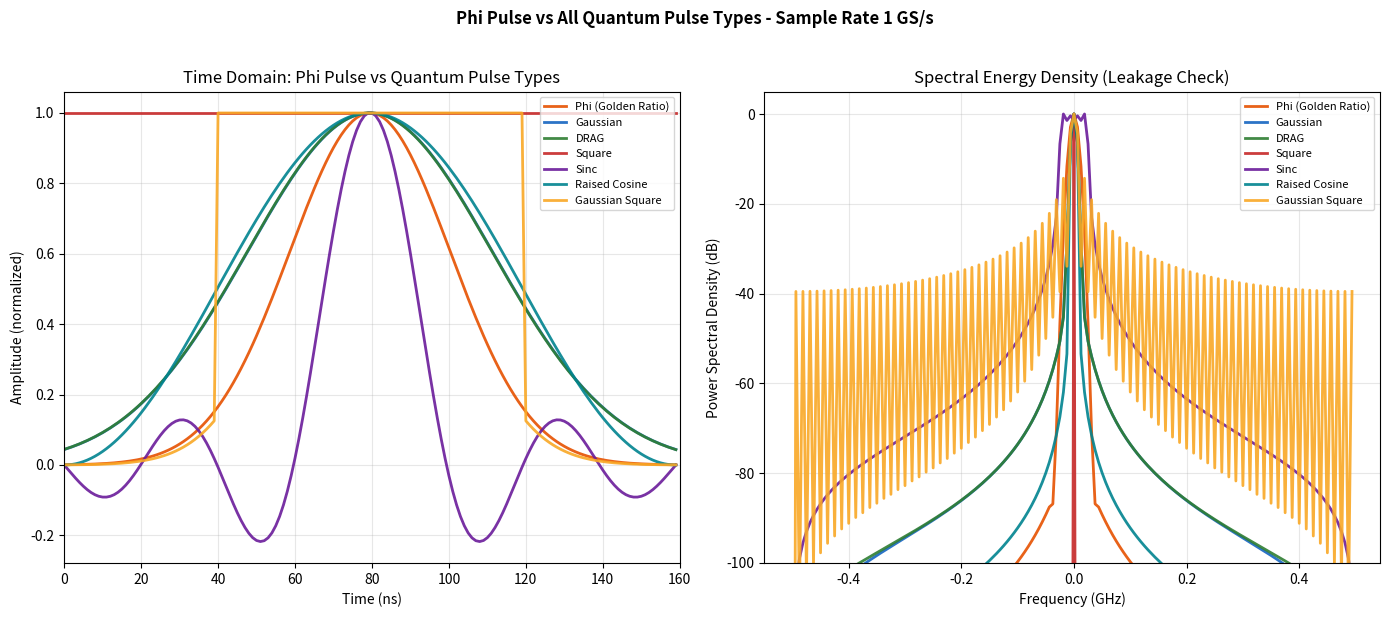

Write the Python code that produced this figure.
"""
Quantum Pulse Comparison: Phi (Golden Ratio) vs all quantum pulse types.
Compares the Phi pulse with Gaussian, DRAG, Square, Sinc, Raised Cosine, Gaussian Square.
Sample rate: 1 GS/s. Time in ns, Frequency in GHz.
"""

import os
import json
import numpy as np
import matplotlib
matplotlib.use('Agg')
import matplotlib.pyplot as plt
from scipy.fft import fft, fftshift, fftfreq

SAMPLE_RATE_GS = 1.0
dt_sec = 1e-9  # 1 ns per sample at 1 GS/s


def create_phi_pulse(duration, t_min=-6, t_max=5):
    """Phi pulse: A(t) = phi^(-t(t+1)/2)"""
    PHI = (1 + np.sqrt(5)) / 2
    t_vals = np.linspace(t_min, t_max, duration)
    samples = PHI ** (-(t_vals * (t_vals + 1)) / 2)
    return samples / np.max(np.abs(samples))


def create_golden_ratio_pulse(duration, t_min=-6, t_max=5):
    """Alias for Phi pulse."""
    return create_phi_pulse(duration, t_min, t_max)


def create_gaussian_pulse(duration):
    """Standard Gaussian envelope."""
    sigma = duration / 5
    t = np.linspace(-duration/2, duration/2, duration)
    samples = np.exp(-(t**2) / (2 * sigma**2))
    return samples / np.max(np.abs(samples))


def create_drag_pulse(duration, beta=0.1):
    """DRAG: Derivative Removal by Adiabatic Gate."""
    sigma = duration / 5
    t = np.linspace(-duration/2, duration/2, duration)
    gauss = np.exp(-(t**2) / (2 * sigma**2))
    derivative = -t / (sigma**2) * gauss
    samples = gauss + beta * derivative
    return samples / np.max(np.abs(samples))


def create_square_pulse(duration):
    """Rectangular/constant envelope."""
    return np.ones(duration)


def create_sinc_pulse(duration):
    """Sinc pulse: band-limited."""
    t = np.linspace(-4, 4, duration)
    samples = np.sinc(t)
    return samples / np.max(np.abs(samples))


def create_raised_cosine_pulse(duration):
    """Raised cosine: smooth, zero at edges."""
    t = np.linspace(-1, 1, duration)
    samples = 0.5 * (1 + np.cos(np.pi * t))
    samples = np.maximum(samples, 0)
    return samples / np.max(np.abs(samples))


def create_gaussian_square_pulse(duration, flat_fraction=0.5):
    """Gaussian Square: flat top with Gaussian rise/fall."""
    sigma = duration / 8
    t = np.linspace(-duration/2, duration/2, duration)
    flat_samples = int(duration * (1 - flat_fraction) / 2)
    rise = np.exp(-(t[:flat_samples]**2) / (2 * sigma**2))
    fall = np.exp(-(t[-flat_samples:]**2) / (2 * sigma**2))
    flat = np.ones(duration - 2 * flat_samples)
    samples = np.concatenate([rise, flat, fall])
    return samples / np.max(np.abs(samples))


def compute_leakage_metrics(samples, dt=1e-9, high_freq_threshold_frac=0.2):
    """Compute leakage % and bandwidth at -40dB. Returns (leakage_pct, bandwidth_GHz)."""
    freqs, psd = get_spectral_energy(samples, dt)
    nyquist = 0.5 * SAMPLE_RATE_GS
    threshold = high_freq_threshold_frac * nyquist
    mask = np.abs(freqs) > threshold
    psd_linear = 10 ** (psd / 10)
    total = np.sum(psd_linear)
    leakage = np.sum(psd_linear[mask]) / total * 100 if total > 0 else 0
    cutoff_db = -40
    cutoff_idx = np.where(psd < cutoff_db)[0]
    bandwidth = 2 * np.max(np.abs(freqs[cutoff_idx])) if len(cutoff_idx) > 0 else nyquist * 2
    return leakage, bandwidth


def get_spectral_energy(samples, dt=1e-9):
    """Compute PSD. Returns (freq_GHz, psd_dB)."""
    n = len(samples)
    yf = fft(samples)
    xf_Hz = fftfreq(n, dt)
    yf_shifted = fftshift(yf)
    xf_shifted = fftshift(xf_Hz)
    xf_GHz = xf_shifted / 1e9
    psd = 20 * np.log10(np.abs(yf_shifted) + 1e-15)
    psd = psd - np.max(psd)
    return xf_GHz, psd


def run_pulse_comparison():
    duration = 160
    t_min, t_max = -6, 5

    pulses = {
        'Phi (Golden Ratio)': create_phi_pulse(duration, t_min, t_max),
        'Gaussian': create_gaussian_pulse(duration),
        'DRAG': create_drag_pulse(duration),
        'Square': create_square_pulse(duration),
        'Sinc': create_sinc_pulse(duration),
        'Raised Cosine': create_raised_cosine_pulse(duration),
        'Gaussian Square': create_gaussian_square_pulse(duration),
    }

    spectra = {name: get_spectral_energy(samples, dt_sec) for name, samples in pulses.items()}
    energies = {name: np.sum(np.abs(samples)**2) for name, samples in pulses.items()}

    phi_energy = energies['Phi (Golden Ratio)']
    time_ns = np.arange(duration)
    colors = ['#e65100', '#1565c0', '#2e7d32', '#c62828', '#6a1b9a', '#00838f', '#f9a825']

    fig, (ax1, ax2) = plt.subplots(1, 2, figsize=(14, 6))

    for idx, (name, samples) in enumerate(pulses.items()):
        ax1.plot(time_ns, samples, label=name, color=colors[idx % len(colors)],
                 linewidth=2, alpha=0.9)

    ax1.set_title('Time Domain: Phi Pulse vs Quantum Pulse Types')
    ax1.set_xlabel('Time (ns)')
    ax1.set_ylabel('Amplitude (normalized)')
    ax1.legend(loc='upper right', fontsize=8)
    ax1.grid(True, alpha=0.3)
    ax1.set_xlim(0, duration)

    for idx, (name, (freqs, psd)) in enumerate(spectra.items()):
        ax2.plot(freqs, psd, label=name, color=colors[idx % len(colors)],
                 linewidth=2, alpha=0.9)

    ax2.set_title('Spectral Energy Density (Leakage Check)')
    ax2.set_xlabel('Frequency (GHz)')
    ax2.set_ylabel('Power Spectral Density (dB)')
    ax2.set_ylim(-100, 5)
    ax2.legend(loc='upper right', fontsize=8)
    ax2.grid(True, alpha=0.3)

    plt.suptitle('Phi Pulse vs All Quantum Pulse Types - Sample Rate 1 GS/s',
                 fontsize=12, fontweight='bold', y=1.02)
    plt.tight_layout()
    plt.savefig('pulse_comparison.png', dpi=150, bbox_inches='tight')
    print("Plot saved as 'pulse_comparison.png'")
    if os.path.isdir('website'):
        plt.savefig(os.path.join('website', 'pulse_comparison.png'), dpi=150, bbox_inches='tight')
        with open(os.path.join('website', 'pulse_data.json'), 'w') as f:
            json.dump(energies, f, indent=2)
        print("Plot and pulse_data.json saved to website/")
    plt.close()

    print("\n" + "="*60)
    print("PULSE COMPARISON - Phi vs All Types")
    print("="*60)
    for name, e in energies.items():
        savings = 100 * (1 - phi_energy / e) if e > 0 else 0
        print(f"  {name:20s}: {e:.2f} energy" + (f"  (Phi saves {savings:.1f}%)" if name != 'Phi (Golden Ratio)' else ""))
    print("="*60)


if __name__ == "__main__":
    run_pulse_comparison()
